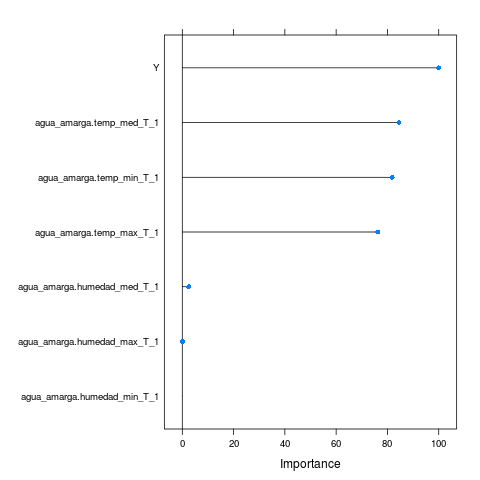

Source data for this figure (header and first rows):
, Overall
agua_amarga.temp_max_T_1, 76.19
agua_amarga.humedad_max_T_1, 0.09326
agua_amarga.temp_med_T_1, 84.55
agua_amarga.humedad_med_T_1, 2.487
agua_amarga.temp_min_T_1, 81.87
agua_amarga.humedad_min_T_1, 0
Y, 100
